The GitHub repository aiegoo/aitim-hhi contains a labelled image folder "tools" with 5 categories: background, hammer, measuring tape, pliers, screwdriver. Examples follow, each with its label.

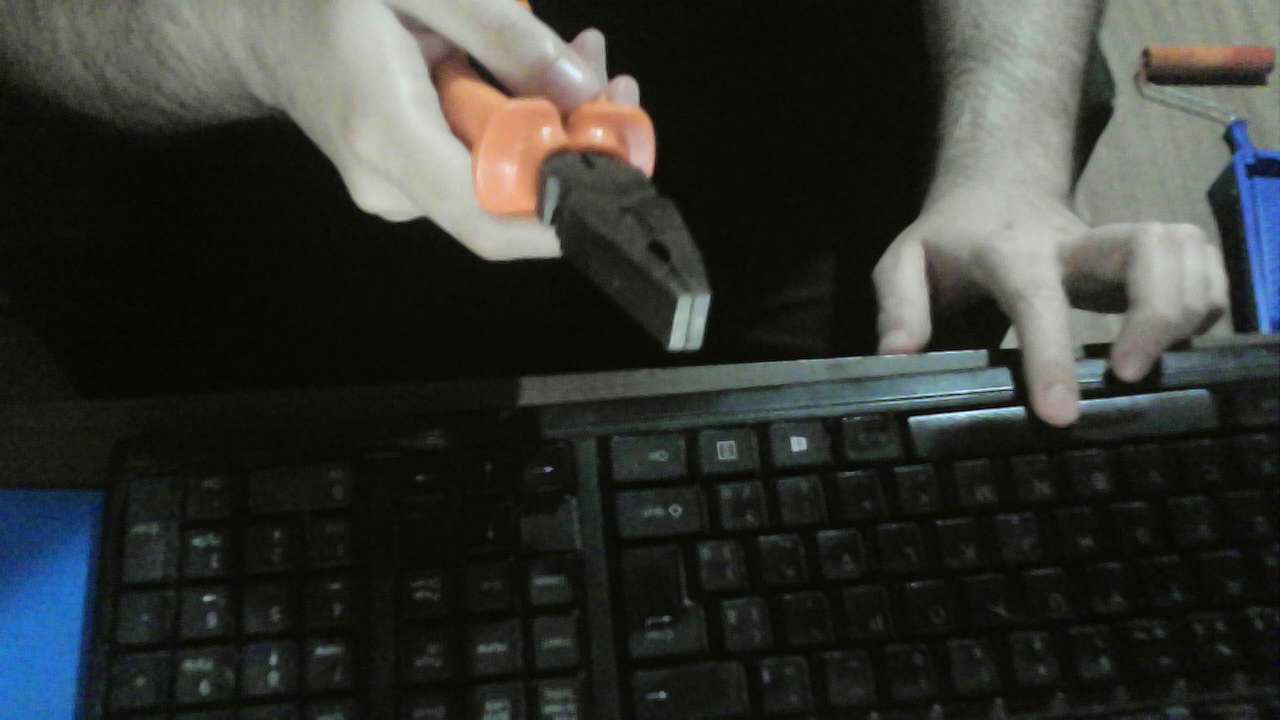
Label: pliers

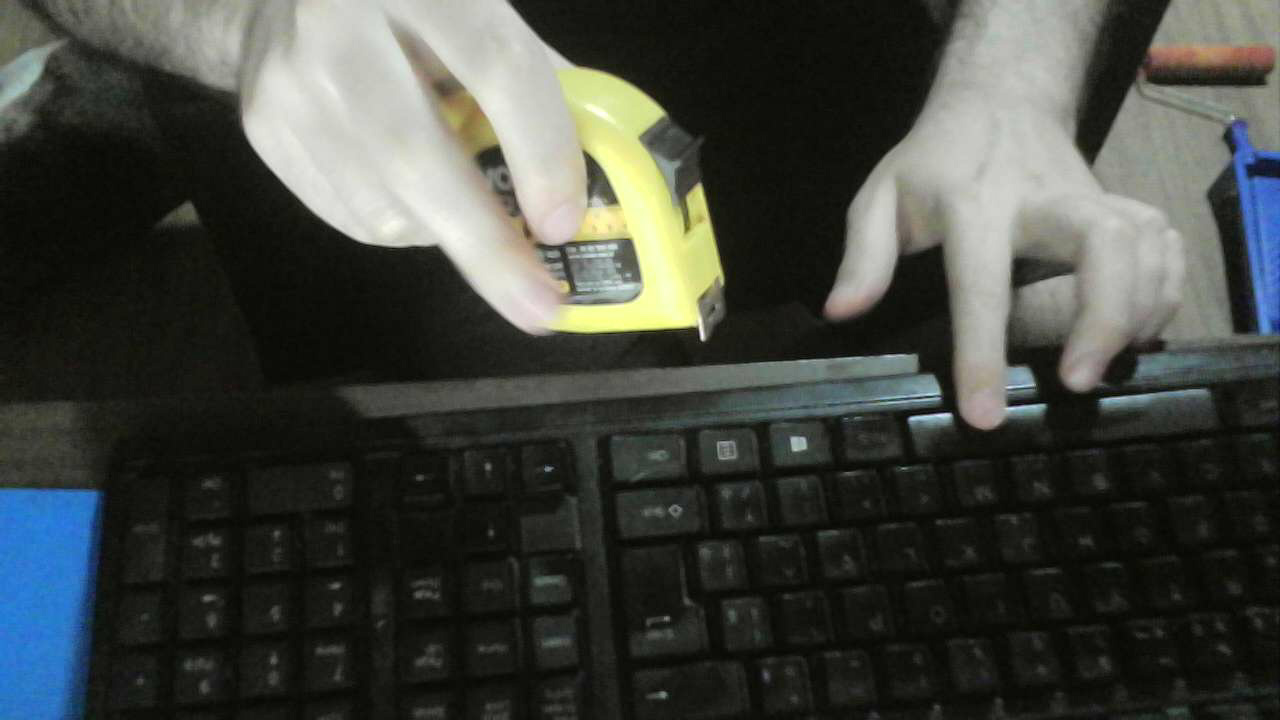
Label: measuring tape

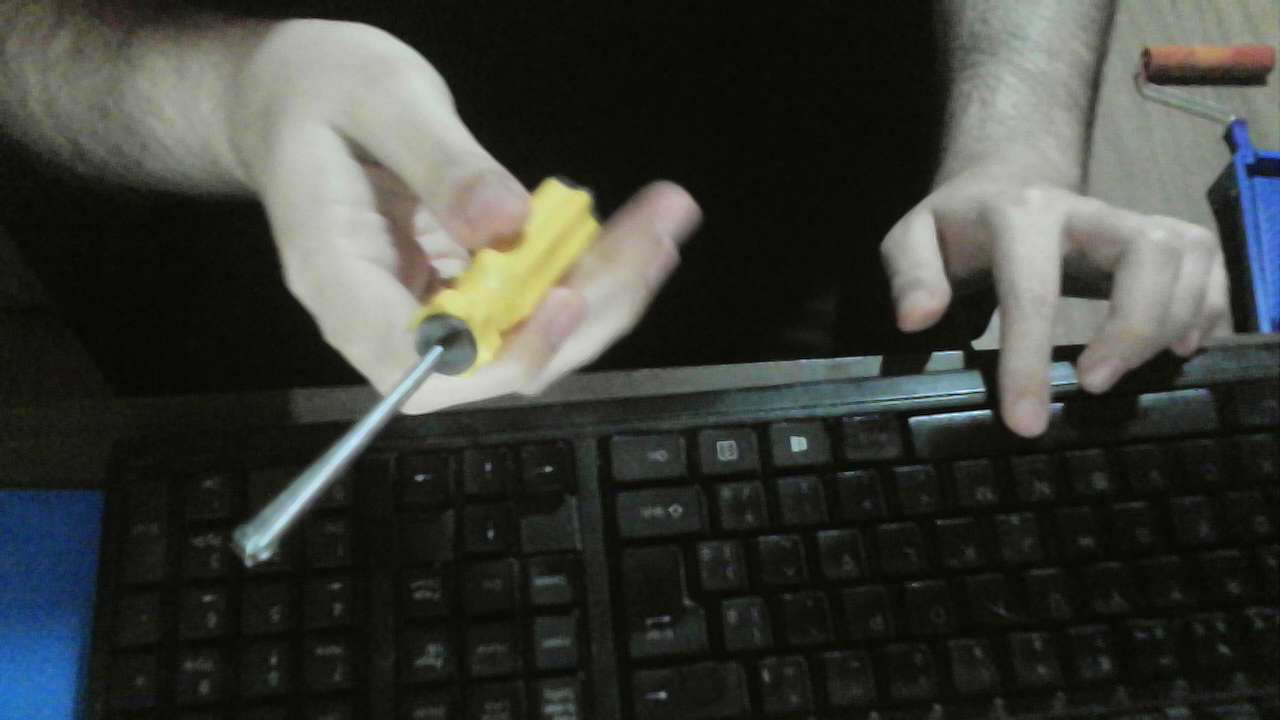
Label: screwdriver

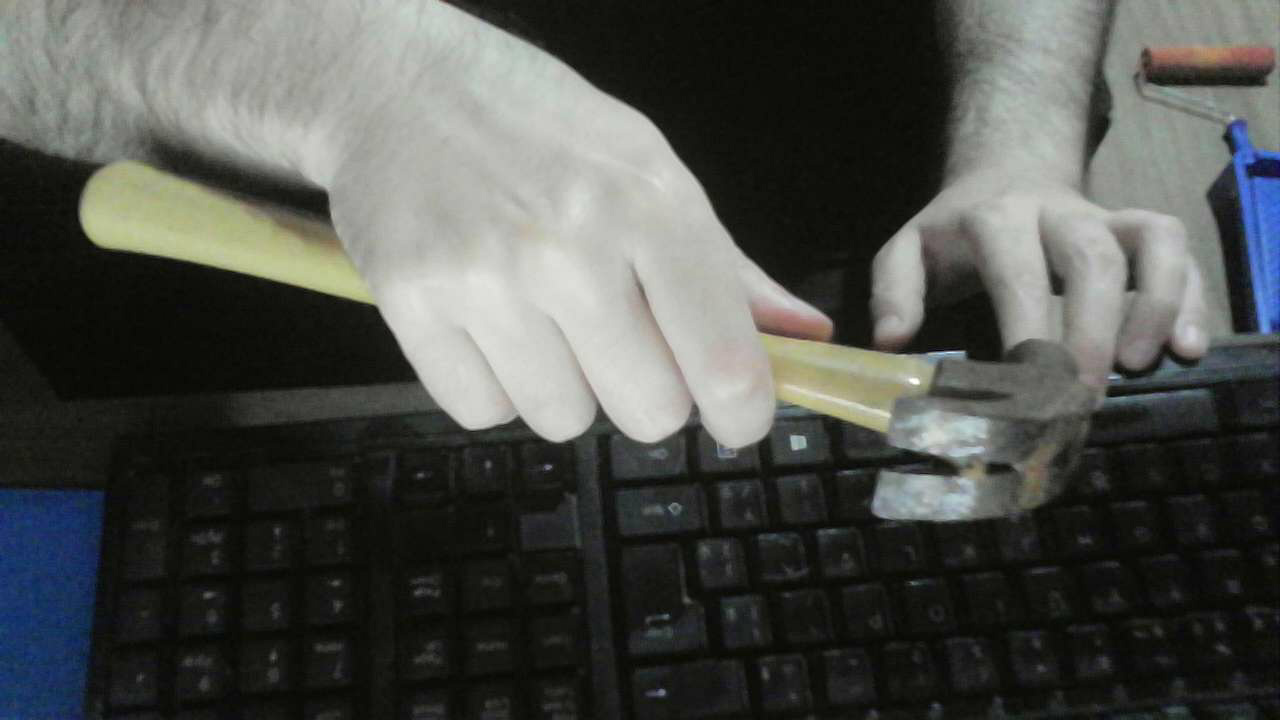
Label: hammer

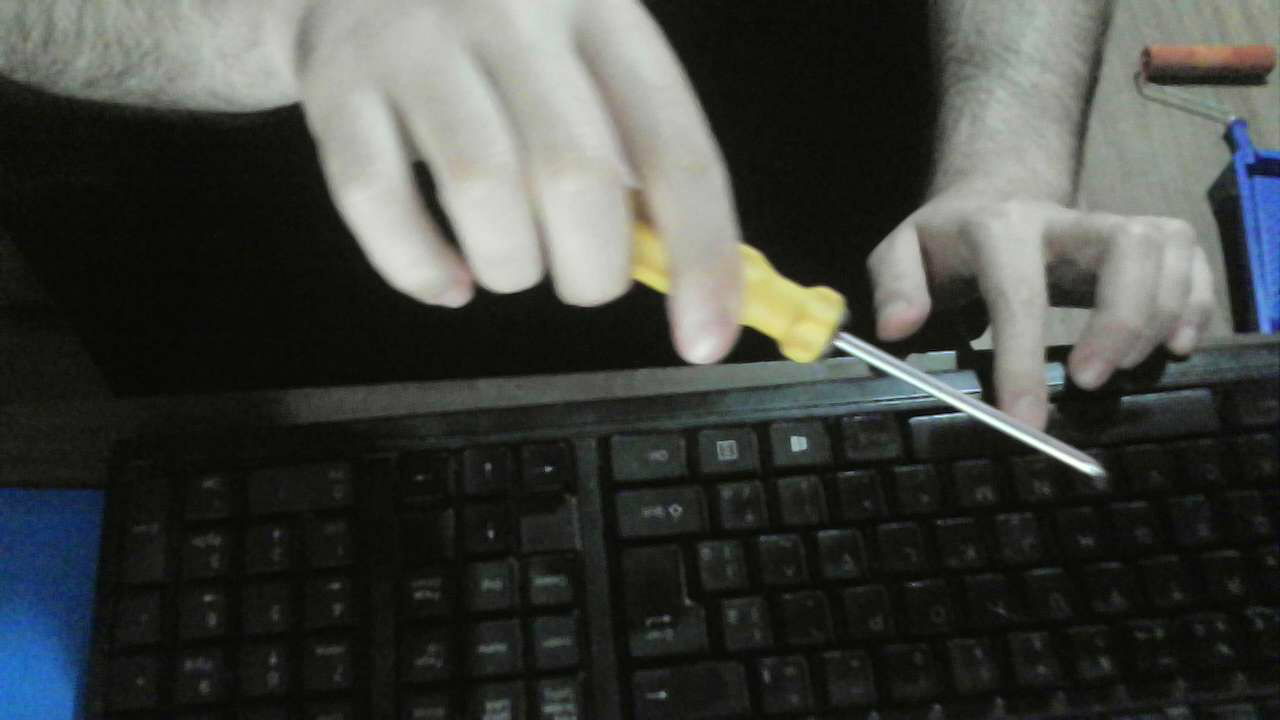
Label: screwdriver

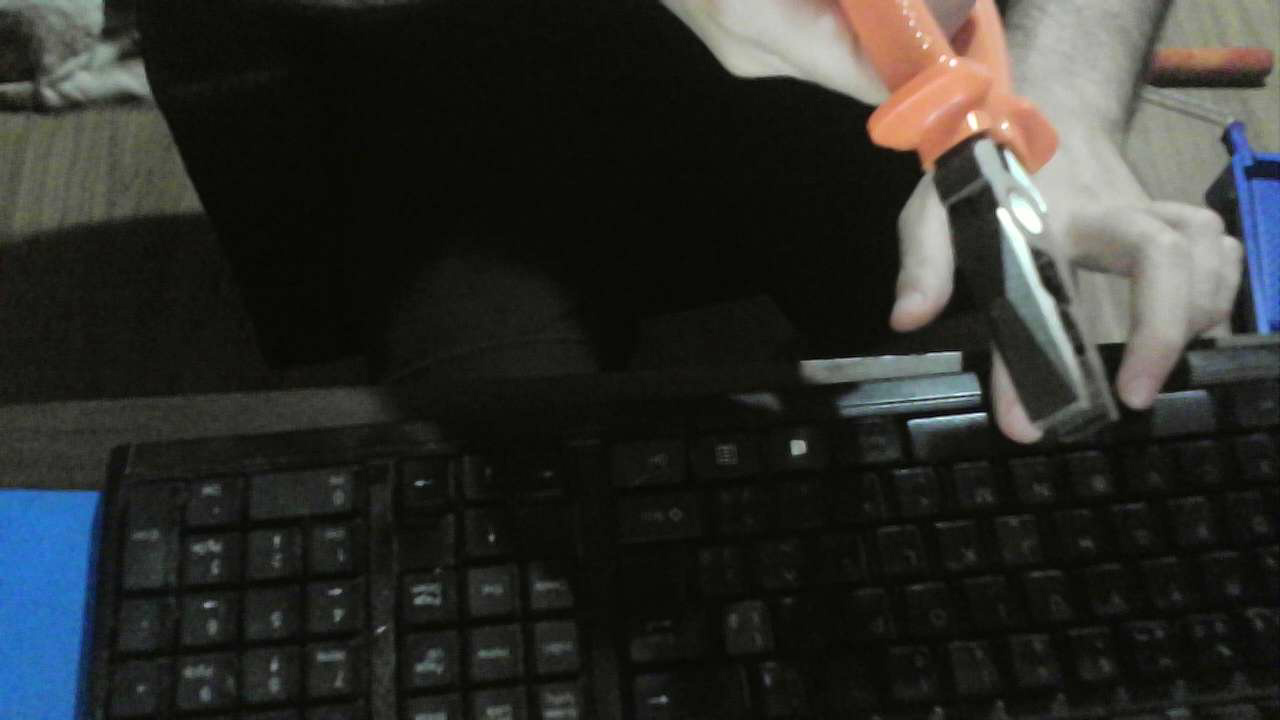
Label: pliers
